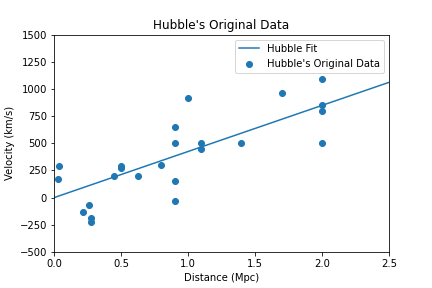

The file beside this chart, header and first rows:
Object, ms, r, v, mt, MT
S.Mag, -9999, 0.032, 170, 1.5, -16
L.Mag, -9999, 0.034, 290, 0.5, 17.2
NGC6822, -9999, 0.214, -130, 9., 12.7
598, -9999, 0.263, -70, 7., 15.1
221, -9999, 0.275, -185, 8.8, 13.4
224, -9999, 0.275, -220, 5., 17.2
5457, 17., 0.45, 200, 9.9, 13.3
4736, 17.3, 0.5, 290, 8.4, 15.1
5194, 17.3, 0.5, 270, 7.4, 16.1
4449, 17.8, 0.63, 200, 9.5, 14.5
4214, 18.3, 0.8, 300, 11.3, 13.2
3031, 18.5, 0.9, -30, 8.3, 16.4
3627, 18.5, 0.9, 650, 9.1, 15.7
4826, 18.5, 0.9, 150, 9., 15.7
5236, 18.5, 0.9, 500, 10.4, 14.4
1068, 18.7, 1., 920, 9.1, 15.9
5055, 19.0, 1.1, 450, 9.6, 15.6
7331, 19., 1.1, 500, 10.4, 14.8
4258, 19.5, 1.4, 500, 8.7, 17.0
4151, 20., 1.7, 960, 12., 14.2
4382, -9999, 2., 500, 10., 16.5
4472, -9999, 2., 850, 8.8, 17.7
4486, -9999, 2., 800, 9.7, 16.8
4649, -9999, 2., 1090, 9.5, 17.
